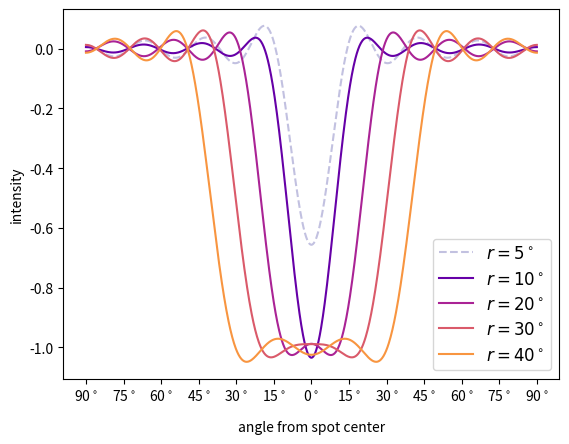

This chart was generated by the following Python code: (Note: this script raises an exception after producing the figure.)
import matplotlib.pyplot as plt
import numpy as np
from scipy.special import legendre as P
import os


def BBp(ydeg=15, npts=1000, eps=1e-9, sigma=15, **kwargs):
    """
    Return the matrix product B . B+. This expands the
    spot profile `b` in Legendre polynomials, then projects
    back onto intensity space.

    """
    theta = np.linspace(0, np.pi, npts)
    cost = np.cos(theta)
    B = np.hstack(
        [
            np.sqrt(2 * l + 1) * P(l)(cost).reshape(-1, 1)
            for l in range(ydeg + 1)
        ]
    )
    BInv = np.linalg.solve(B.T @ B + eps * np.eye(ydeg + 1), B.T)
    l = np.arange(ydeg + 1)
    i = l * (l + 1)
    S = np.exp(-0.5 * i / sigma ** 2)
    BInv = S[:, None] * BInv
    return B @ BInv


def b(theta, r, s=0.0033 * 180 / np.pi):
    """
    The sigmoid spot profile.

    """
    return 1 / (1 + np.exp((r - theta) / s)) - 1


def b_ylm(theta, r, s=0.0033 * 180 / np.pi, **kwargs):
    """
    The spherical harmonic expansion of the spot profile,
    projected back onto intensity space.

    """
    return BBp(npts=len(theta), **kwargs) @ b(theta, r, s=s)


fig, ax = plt.subplots(1)
theta = np.linspace(-90, 90, 1000)
r = [5, 10, 20, 30, 40]
cmap = plt.get_cmap("plasma")
color = [cmap(0.75 * (k / (len(r) - 1))) for k in range(len(r))]
ls = ["--"] + ["-"] * (len(r) - 1)
alpha = [0.25] + [1.0] * (len(r) - 1)
label1 = r"$\mathbf{b}(\mathbf{\vartheta})$"
label2 = r"$\mathbf{B} \mathbf{B}^+ \mathbf{b}(\mathbf{\vartheta})$"

for k in range(len(r)):
    ax.plot(
        theta,
        b_ylm(np.abs(theta), r[k]),
        ls=ls[k],
        alpha=alpha[k],
        color=color[k],
        label=r"$r = {}^\circ$".format(r[k]),
    )

ax.legend(loc="lower right", fontsize=12)

ax.set_xlabel(r"angle from spot center", labelpad=12)
xticks = [-90, -75, -60, -45, -30, -15, 0, 15, 30, 45, 60, 75, 90]
ax.set_xticks(xticks)
ax.set_xticklabels([r"{}$^\circ$".format(abs(tick)) for tick in xticks])
ax.set_ylabel("intensity")

fig.savefig(
    os.path.abspath(__file__).replace(".py", ".pdf"), bbox_inches="tight"
)
